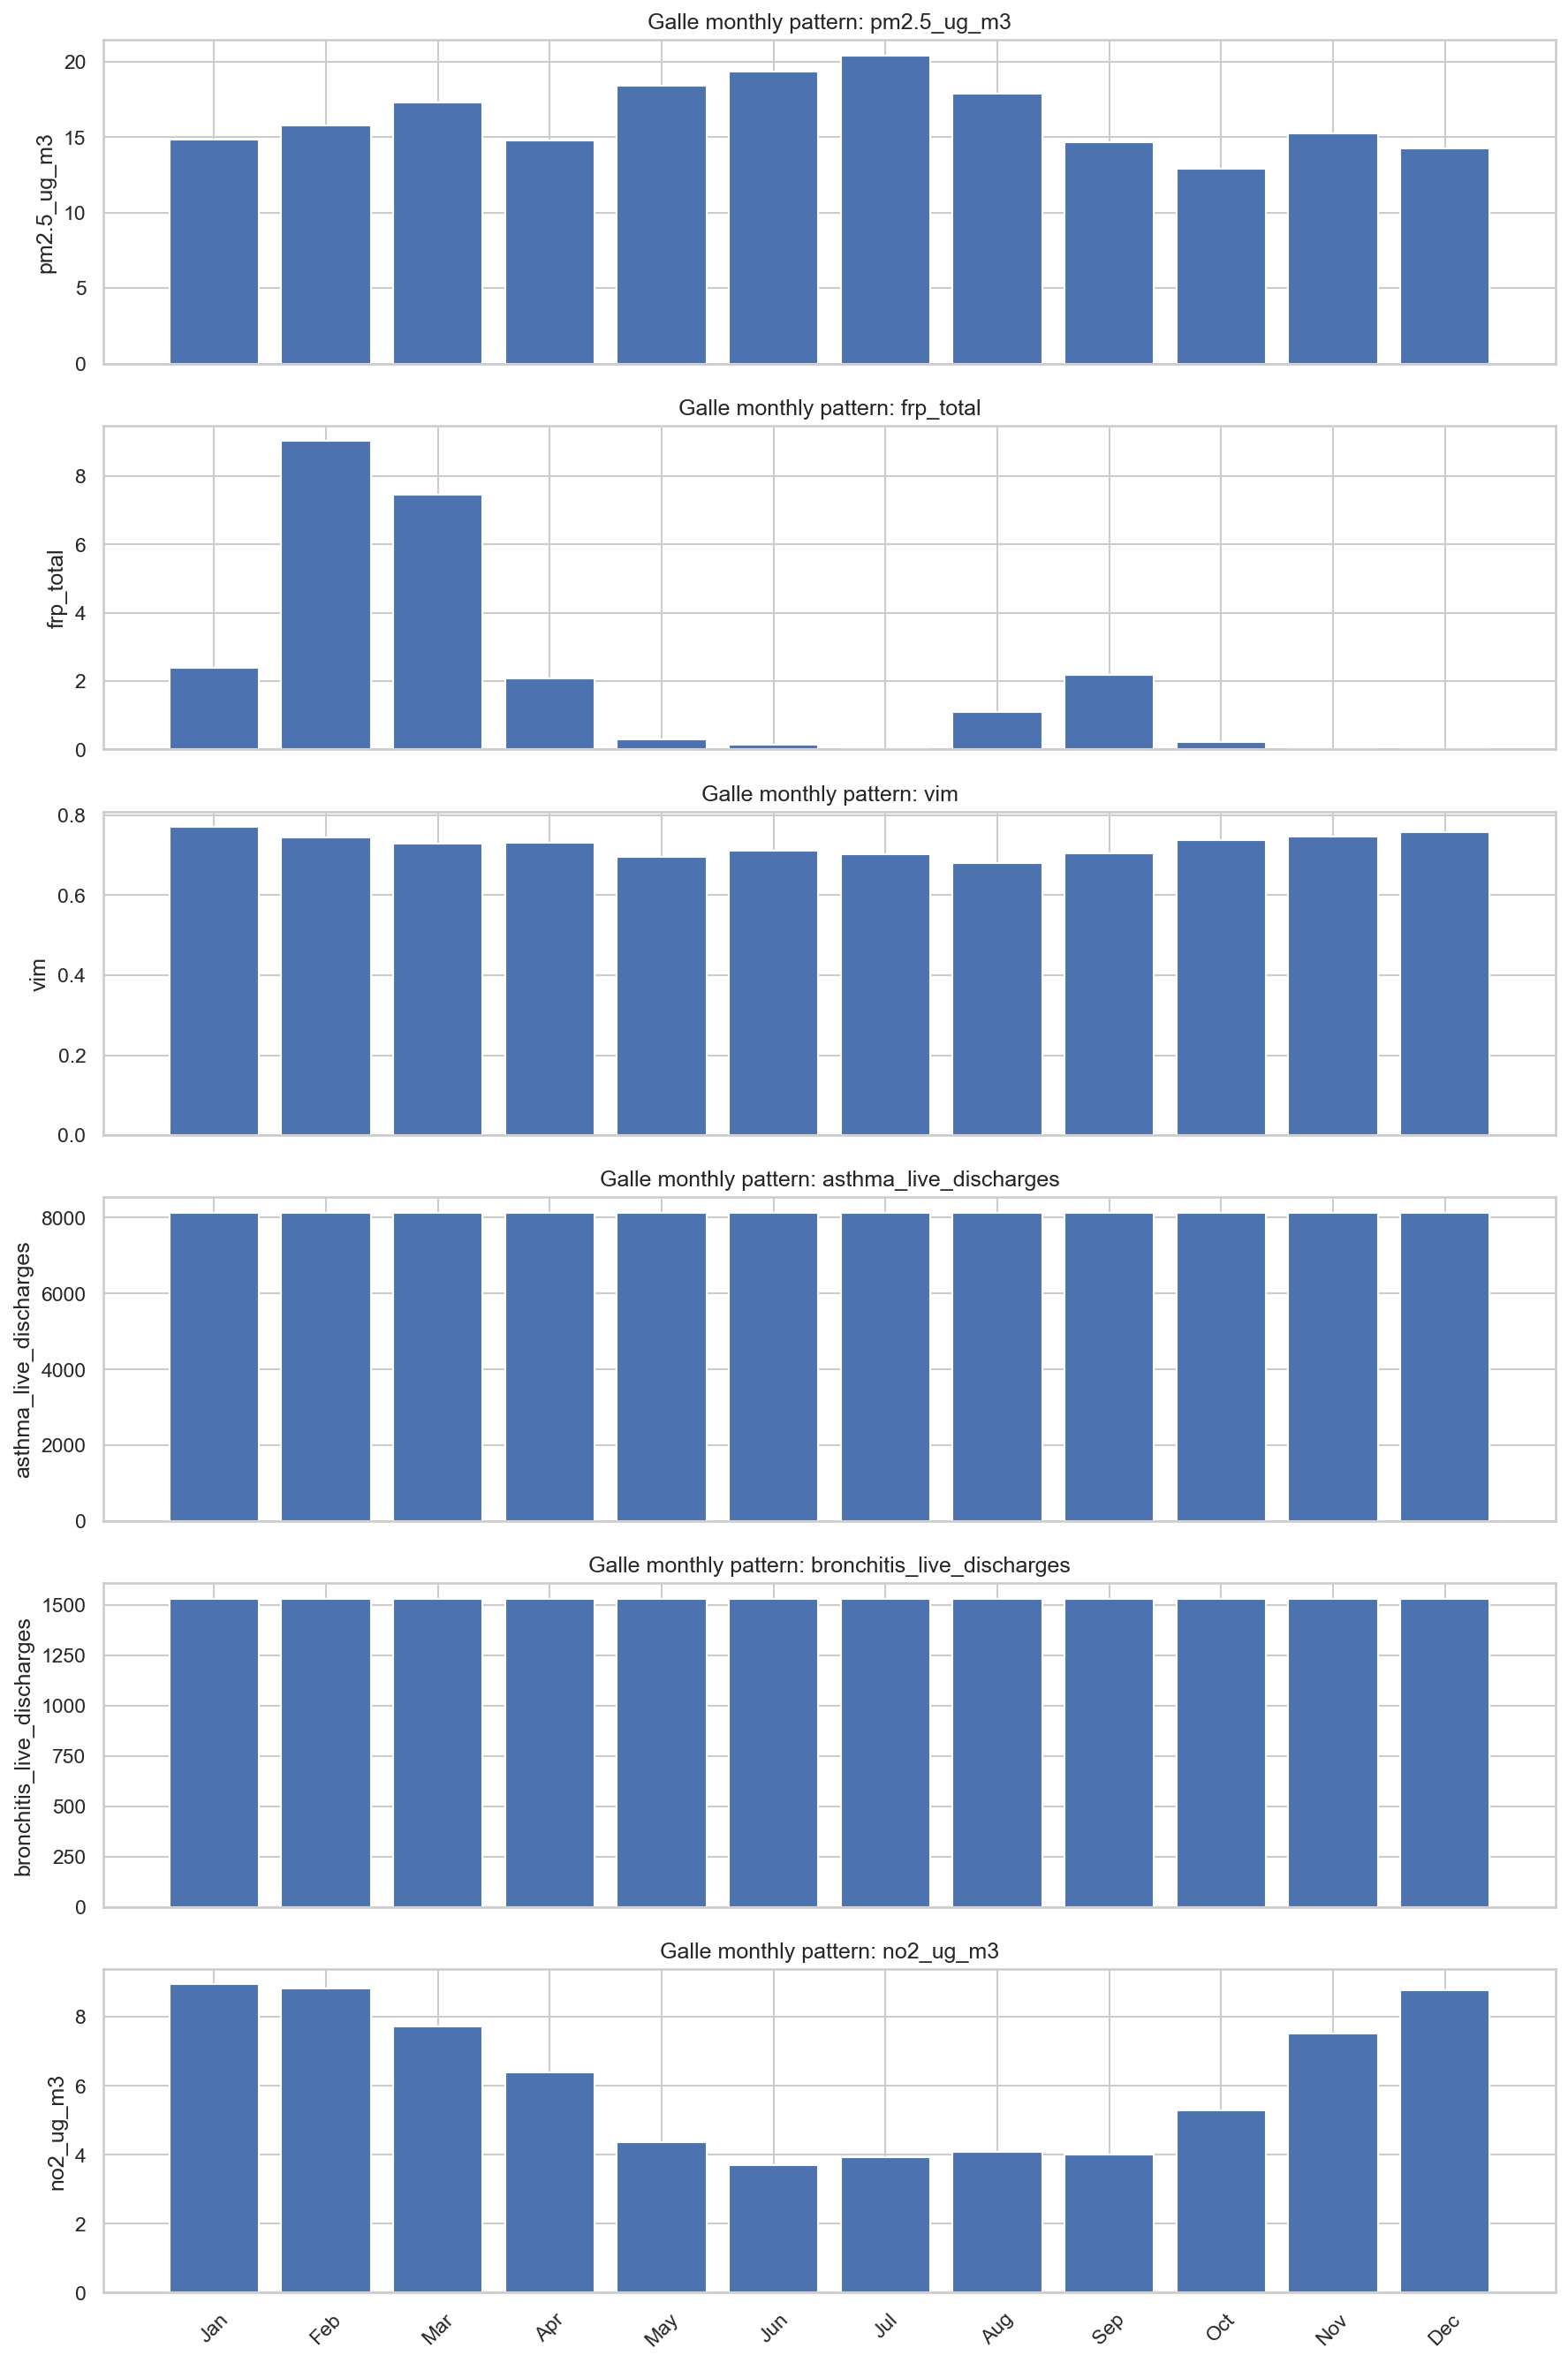

The table this chart was drawn from, first rows:
month, pm2.5_ug_m3, frp_total, vim, asthma_live_discharges, bronchitis_live_discharges, no2_ug_m3
January, 14.82, 2.379, 0.7704, 8130, 1532, 8.94
February, 15.76, 9.019, 0.7445, 8130, 1532, 8.816
March, 17.32, 7.458, 0.7281, 8130, 1532, 7.714
April, 14.8, 2.068, 0.7299, 8130, 1532, 6.398
May, 18.42, 0.2909, 0.6946, 8130, 1532, 4.373
June, 19.33, 0.13, 0.7112, 8130, 1532, 3.71
July, 20.43, 0.0, 0.7017, 8130, 1532, 3.931
August, 17.9, 1.103, 0.6808, 8130, 1532, 4.095
September, 14.64, 2.191, 0.7055, 8130, 1532, 4.001
October, 12.91, 0.2036, 0.7383, 8130, 1532, 5.284
November, 15.27, 0.0, 0.7474, 8130, 1532, 7.515
December, 14.24, 0.0, 0.758, 8130, 1532, 8.761
